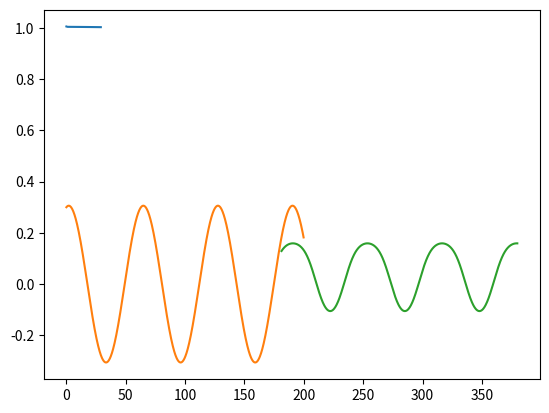

Python code for this plot:
from matplotlib import pyplot as plt
import numpy as np
from scipy.special import expit


f = lambda x: 0.3 * np.cos(0.1 * x) + 0.06 * np.sin(0.1 * x)

def normalize_data(data, min_val, max_val):
    min_data = np.min(data)
    max_data = np.max(data)
    normalized_data = (data - min_data) / (max_data - min_data) * (max_val - min_val) + min_val
    return normalized_data

ERROR = []

class Network:
    def __init__(self, input_size, hidden_size, output_size, learning_rate=0.003):
        self.input_size = input_size
        self.hidden_size = hidden_size
        self.output_size = output_size
        self.learning_rate = learning_rate
        self.E = 0

        self.weights_input_hidden = np.random.randn(self.input_size, self.hidden_size)
        self.bias_hidden = np.zeros((1, self.hidden_size))
        self.weights_hidden_output = np.random.randn(self.hidden_size, self.output_size)
        self.bias_output = np.zeros((1, self.output_size))

    def sigmoid(self, x):
        return (1 / (1 + expit(-x)))

    def sigmoid_derivative(self, x):
        return x * (1 - x)

    def forward(self, inputs):
        self.hidden_input = np.dot(inputs, self.weights_input_hidden) + self.bias_hidden
        self.hidden_output = self.sigmoid(self.hidden_input)
        self.output = np.dot(self.hidden_output, self.weights_hidden_output) + self.bias_output
        return self.output

    def backward(self, inputs, target, output):
        for i in range(len(target)):
            error = target[i] - output[i]
            self.E += np.sum(error**2)

            delta_hidden = error.dot(self.weights_hidden_output.T) * self.sigmoid_derivative(np.array([self.hidden_output[i]]))

            self.weights_hidden_output += np.array([self.hidden_output[i]]).T.dot(np.array([error])) * self.learning_rate
            self.bias_output += np.sum(error, axis=0, keepdims=True) * self.learning_rate
            self.weights_input_hidden += np.array([inputs[i]]).T.dot(delta_hidden) * self.learning_rate
            self.bias_hidden += np.sum(delta_hidden, axis=0, keepdims=True) * self.learning_rate

    def train(self, inputs, targets, epochs, batch_size=10):
        for epoch in range(epochs):
            for i in range(0, len(inputs), batch_size):
                batch_inputs = inputs[i:i+batch_size]
                batch_targets = targets[i:i+batch_size]

                output = self.forward(batch_inputs)
                self.backward(batch_inputs, batch_targets, output)

            self.E **= (1/len(inputs))
            ERROR.append(self.E)
            self.E = 0

    def predict(self, inputs):
        output = self.forward(inputs)
        result = [el[0] for el in output]
        # return normalize_data(result, -0.3, 0.3)
        return result

def get_train_data(all_points, input_size):
    result_X = [all_points[i:i+input_size] for i in range(len(all_points) - input_size)]
    result_Y = [all_points[i] for i in range(input_size, len(all_points), 1)]
    return np.array(result_X), np.array(result_Y)

input_size = 6
hidden_size = 2
output_size = 1

all_train_points = f(np.arange(0, 200, 0.2))
all_test_points = f(np.arange(180, 380, 0.2))
X_train, Y_train = get_train_data(all_train_points, input_size)
X_test, Y_test = get_train_data(all_test_points, input_size)

NN = Network(input_size, hidden_size, output_size)
NN.train(X_train, Y_train, 30, batch_size=10)
plt.plot(range(len(ERROR)), ERROR)
plt.show()

predicted = NN.predict(X_test)

plt.plot(np.arange(0, 200, 0.2), all_train_points)
plt.plot(np.arange(181.2, 380, 0.2), predicted)
plt.show()
